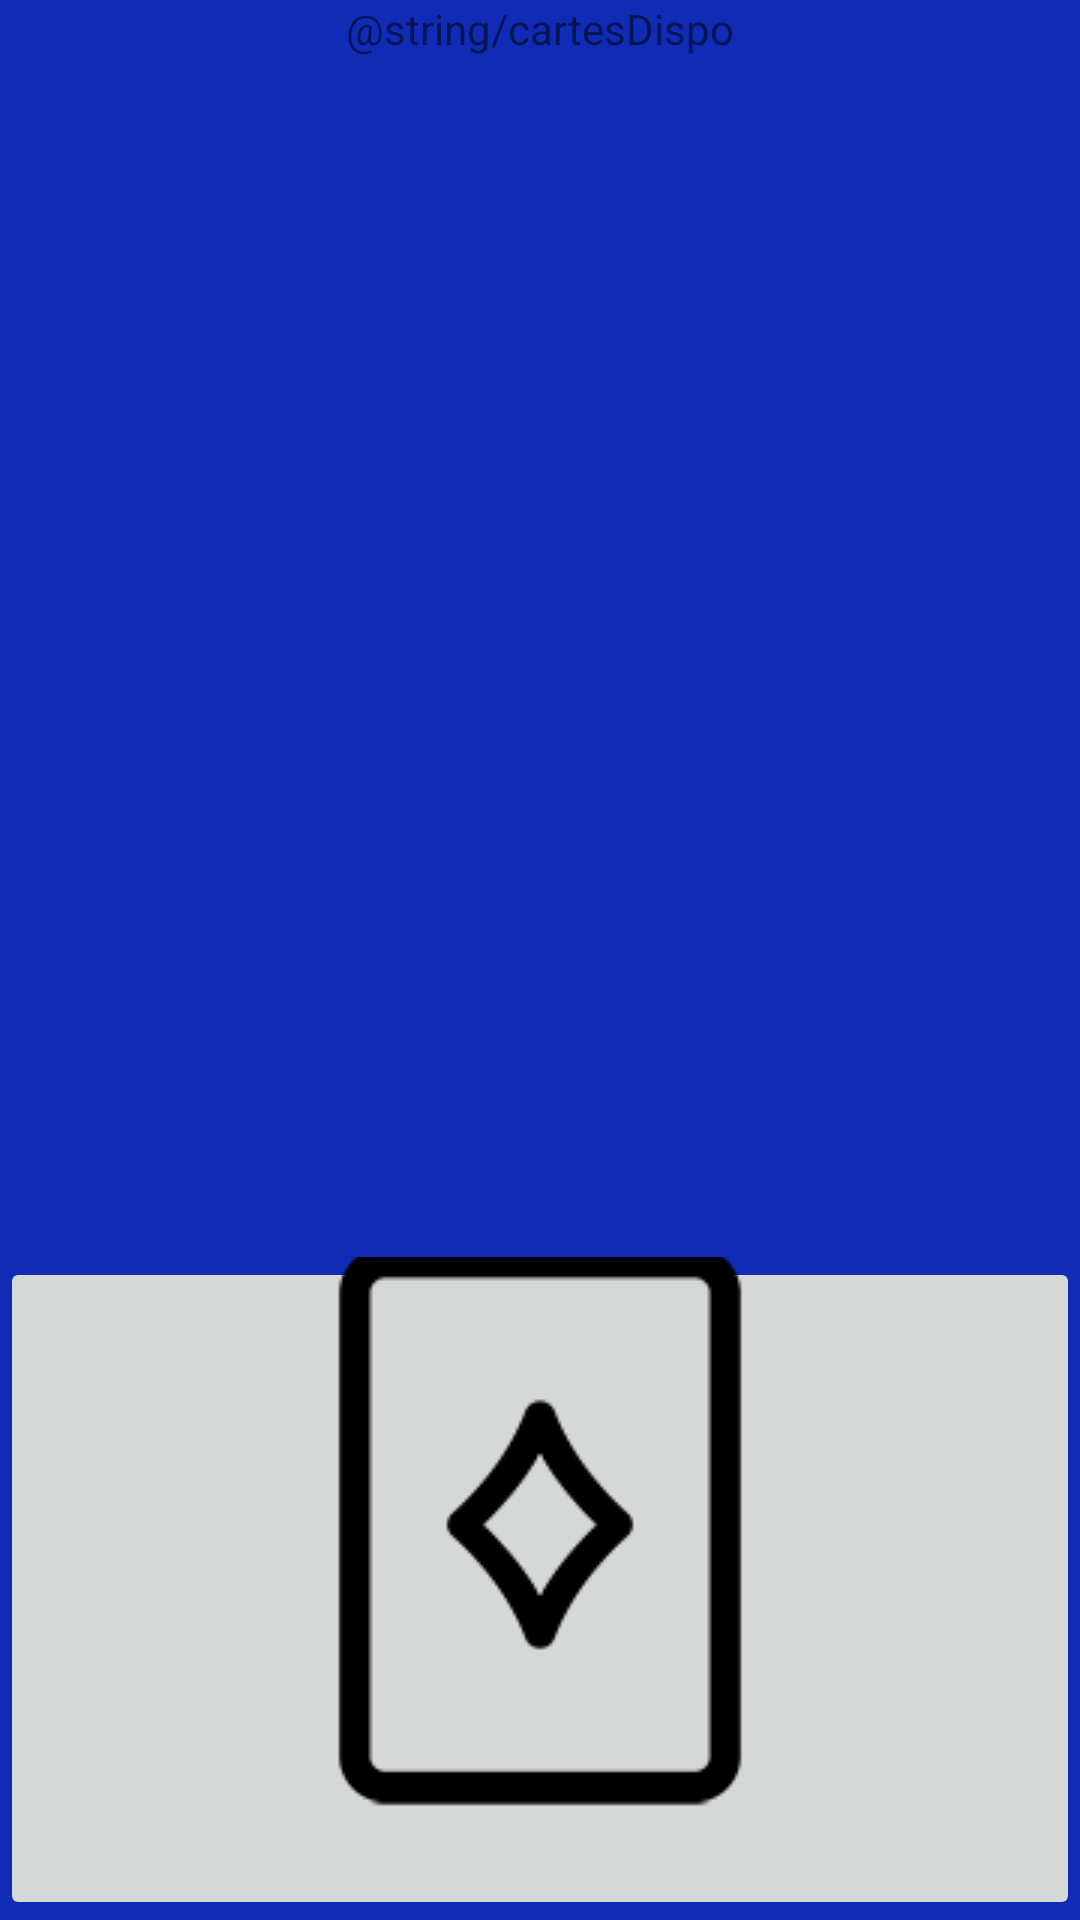

Reconstruct the res/layout file that produces this screen, plus the resources it refers to.
<!-- AndroidManifest.xml: application theme AppTheme -->
<!-- res/layout/activity_construction_deck.xml -->
<?xml version="1.0" encoding="utf-8"?>
<android.widget.LinearLayout xmlns:android="http://schemas.android.com/apk/res/android"
    xmlns:app="http://schemas.android.com/apk/res-auto"
    xmlns:tools="http://schemas.android.com/tools"
    android:id="@+id/rootlayout"
    android:orientation="vertical"
    android:layout_width="match_parent"
    android:layout_height="match_parent"
    android:background="@color/colorAccent"
    tools:context="ked.pts3g10.LaunchActivity">


    <TextView
        android:id="@+id/textView2"
        android:layout_width="match_parent"
        android:layout_height="wrap_content"
        android:gravity="center"
        android:text="@string/cartesDispo" />

    <HorizontalScrollView
            android:layout_width="match_parent"
            android:layout_height="400dp">

            <LinearLayout
                android:layout_width="wrap_content"
                android:layout_height="match_parent"
                android:orientation="vertical" />
        </HorizontalScrollView>


    <LinearLayout
        android:layout_width="match_parent"
        android:layout_height="match_parent"
        android:orientation="horizontal">

        <ImageButton
            android:id="@+id/deck"
            android:layout_width="wrap_content"
            android:layout_height="match_parent"
            android:layout_weight="0.5"
            app:srcCompat="@drawable/card" />
    </LinearLayout>
</android.widget.LinearLayout>
<!-- resources referenced by this layout -->
<resources>
  <color name="colorAccent">#102cb7</color>
  <!-- drawable card: png bitmap (drawable, 1655 bytes) -->
  <style name="AppTheme" parent="Theme.AppCompat.Light.DarkActionBar">
          
          <item name="colorPrimary">@color/colorPrimary</item>
          <item name="colorPrimaryDark">@color/colorPrimaryDark</item>
          <item name="colorAccent">@color/colorAccent</item>
      </style>
  <color name="colorPrimary">#4c3123</color>
  <color name="colorPrimaryDark">#000000</color>
</resources>
